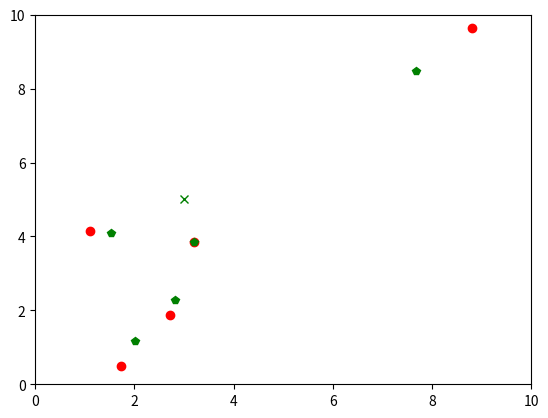

Python code for this plot:
import numpy as np
import matplotlib.pyplot as plt
import copy

# Population size
pop_size = 5

# Boundaries
xmax = 10.
xmin = 0.

ymax = 10.
ymin = 0.

# Velocities
vp = .3
vg = .2

# Control variables
tol = 3.
max_gen = 10

list_ind = []

real = (3., 5.)

p_best = []

# Create random population
for i in range(pop_size):
    list_ind.append([0, (np.random.random(), np.random.random())])

    # Evaluate fitness of individual
    list_ind[i][0] = abs(real[0] - list_ind[i][1][0]*(xmax - xmin) + xmin) + \
                     abs(real[1] - list_ind[i][1][1]*(ymax - ymin) + ymin)

# Create personal best vector
for i in range(len(list_ind)):
    try:
        if p_best[i][0] > list_ind[i][0]:
            p_best[i] = list_ind[i]
    except IndexError:
        p_best.append(list_ind[i])

# Create global best
g_best = copy.copy(sorted(list_ind)[0])

# Plotting population
for indiv in list_ind:
    plt.plot(indiv[1][0]*(xmax - xmin) + xmin, indiv[1][1]*(ymax - ymin) + ymin, "ro")

plt.plot(real[0], real[1], 'gx')
plt.axis([xmin, xmax, ymin, ymax])

delta = []
# Update coordinates of individuals
for i in range(pop_size):
    list_ind[i][1] = (list_ind[i][1][0] + vp*(p_best[i][1][0] - list_ind[i][1][0]) + vg*(g_best[1][0] - list_ind[i][1][0]),
                      list_ind[i][1][1] + vp*(p_best[i][1][1] - list_ind[i][1][1]) + vg*(g_best[1][1] - list_ind[i][1][1]))

    # Update fitness value
    list_ind[i][0] = abs(real[0] - list_ind[i][1][0] * (xmax - xmin) + xmin) + \
                     abs(real[1] - list_ind[i][1][1] * (ymax - ymin) + ymin)

    # Plot new population
    plt.plot(list_ind[i][1][0]*(xmax - xmin) + xmin, list_ind[i][1][1]*(ymax - ymin) + ymin, "gp")

plt.show()
